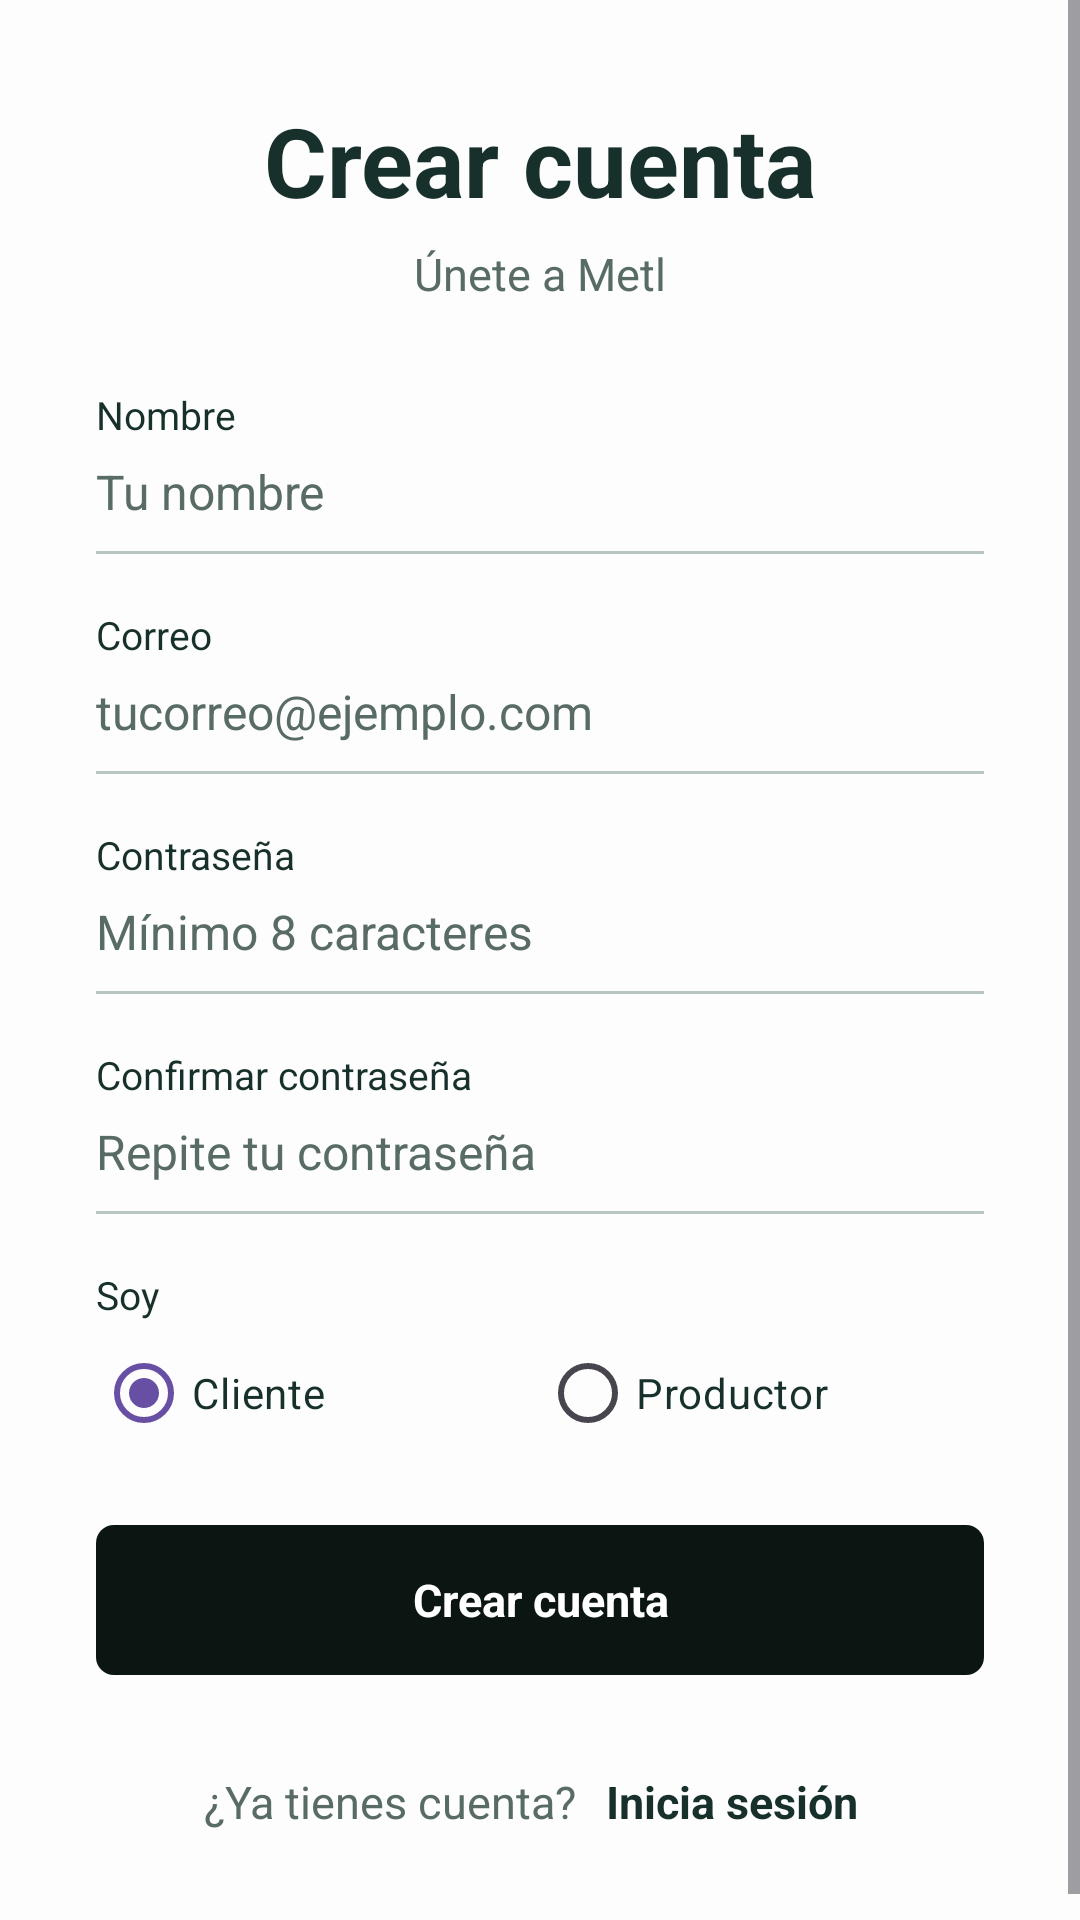

Layout XML and referenced resources for this Android screen:
<!-- AndroidManifest.xml: application theme Theme.Metl -->
<!-- res/layout/activity_registro.xml -->
<?xml version="1.0" encoding="utf-8"?>
<ScrollView xmlns:android="http://schemas.android.com/apk/res/android"
    android:layout_width="match_parent"
    android:layout_height="match_parent"
    android:background="@color/login_sheet"
    android:fillViewport="true"
    android:fitsSystemWindows="true"
    android:overScrollMode="never">

    <LinearLayout
        android:layout_width="match_parent"
        android:layout_height="wrap_content"
        android:orientation="vertical"
        android:paddingStart="32dp"
        android:paddingTop="32dp"
        android:paddingEnd="32dp"
        android:paddingBottom="32dp">

        <TextView
            android:layout_width="match_parent"
            android:layout_height="wrap_content"
            android:gravity="center"
            android:text="Crear cuenta"
            android:textColor="@color/login_ink"
            android:textSize="32sp"
            android:textStyle="bold" />

        <TextView
            android:layout_width="match_parent"
            android:layout_height="wrap_content"
            android:layout_marginTop="6dp"
            android:gravity="center"
            android:text="Únete a Metl"
            android:textColor="@color/login_muted"
            android:textSize="15sp" />

        <TextView
            android:layout_width="wrap_content"
            android:layout_height="wrap_content"
            android:layout_marginTop="28dp"
            android:text="Nombre"
            android:textColor="@color/login_ink"
            android:textSize="13sp" />

        <EditText
            android:id="@+id/etNombre"
            android:layout_width="match_parent"
            android:layout_height="wrap_content"
            android:layout_marginBottom="18dp"
            android:autofillHints="name"
            android:background="@drawable/bg_underline"
            android:hint="Tu nombre"
            android:inputType="textPersonName|textCapWords"
            android:paddingTop="6dp"
            android:paddingBottom="10dp"
            android:singleLine="true"
            android:textColor="@color/login_ink"
            android:textColorHint="@color/login_muted"
            android:textSize="16sp" />

        <TextView
            android:layout_width="wrap_content"
            android:layout_height="wrap_content"
            android:text="Correo"
            android:textColor="@color/login_ink"
            android:textSize="13sp" />

        <EditText
            android:id="@+id/etCorreoR"
            android:layout_width="match_parent"
            android:layout_height="wrap_content"
            android:layout_marginBottom="18dp"
            android:autofillHints="emailAddress"
            android:background="@drawable/bg_underline"
            android:hint="tucorreo@ejemplo.com"
            android:inputType="textEmailAddress"
            android:paddingTop="6dp"
            android:paddingBottom="10dp"
            android:singleLine="true"
            android:textColor="@color/login_ink"
            android:textColorHint="@color/login_muted"
            android:textSize="16sp" />

        <TextView
            android:layout_width="wrap_content"
            android:layout_height="wrap_content"
            android:text="Contraseña"
            android:textColor="@color/login_ink"
            android:textSize="13sp" />

        <EditText
            android:id="@+id/etPassR"
            android:layout_width="match_parent"
            android:layout_height="wrap_content"
            android:layout_marginBottom="18dp"
            android:autofillHints="newPassword"
            android:background="@drawable/bg_underline"
            android:hint="Mínimo 8 caracteres"
            android:inputType="textPassword"
            android:paddingTop="6dp"
            android:paddingBottom="10dp"
            android:singleLine="true"
            android:textColor="@color/login_ink"
            android:textColorHint="@color/login_muted"
            android:textSize="16sp" />

        <TextView
            android:layout_width="wrap_content"
            android:layout_height="wrap_content"
            android:text="Confirmar contraseña"
            android:textColor="@color/login_ink"
            android:textSize="13sp" />

        <EditText
            android:id="@+id/etPass2"
            android:layout_width="match_parent"
            android:layout_height="wrap_content"
            android:layout_marginBottom="18dp"
            android:autofillHints="newPassword"
            android:background="@drawable/bg_underline"
            android:hint="Repite tu contraseña"
            android:inputType="textPassword"
            android:paddingTop="6dp"
            android:paddingBottom="10dp"
            android:singleLine="true"
            android:textColor="@color/login_ink"
            android:textColorHint="@color/login_muted"
            android:textSize="16sp" />

        <TextView
            android:layout_width="wrap_content"
            android:layout_height="wrap_content"
            android:text="Soy"
            android:textColor="@color/login_ink"
            android:textSize="13sp" />

        <RadioGroup
            android:id="@+id/rgRol"
            android:layout_width="match_parent"
            android:layout_height="wrap_content"
            android:layout_marginBottom="12dp"
            android:orientation="horizontal">

            <RadioButton
                android:id="@+id/rbCliente"
                android:layout_width="0dp"
                android:layout_height="wrap_content"
                android:layout_weight="1"
                android:checked="true"
                android:text="Cliente"
                android:textColor="@color/login_ink" />

            <RadioButton
                android:id="@+id/rbProductor"
                android:layout_width="0dp"
                android:layout_height="wrap_content"
                android:layout_weight="1"
                android:text="Productor"
                android:textColor="@color/login_ink" />
        </RadioGroup>

        <LinearLayout
            android:id="@+id/llNegocio"
            android:layout_width="match_parent"
            android:layout_height="wrap_content"
            android:orientation="vertical"
            android:visibility="gone">

            <TextView
                android:layout_width="wrap_content"
                android:layout_height="wrap_content"
                android:text="Nombre del negocio"
                android:textColor="@color/login_ink"
                android:textSize="13sp" />

            <EditText
                android:id="@+id/etNegocio"
                android:layout_width="match_parent"
                android:layout_height="wrap_content"
                android:layout_marginBottom="18dp"
                android:background="@drawable/bg_underline"
                android:hint="Ej. Pulquer&#237;a Los Magueyes"
                android:inputType="textCapWords"
                android:paddingTop="6dp"
                android:paddingBottom="10dp"
                android:singleLine="true"
                android:textColor="@color/login_ink"
                android:textColorHint="@color/login_muted"
                android:textSize="16sp" />

            <TextView
                android:layout_width="wrap_content"
                android:layout_height="wrap_content"
                android:text="Municipio"
                android:textColor="@color/login_ink"
                android:textSize="13sp" />

            <EditText
                android:id="@+id/etMunicipio"
                android:layout_width="match_parent"
                android:layout_height="wrap_content"
                android:layout_marginBottom="18dp"
                android:background="@drawable/bg_underline"
                android:hint="Ej. Tulancingo"
                android:inputType="textCapWords"
                android:paddingTop="6dp"
                android:paddingBottom="10dp"
                android:singleLine="true"
                android:textColor="@color/login_ink"
                android:textColorHint="@color/login_muted"
                android:textSize="16sp" />

            <TextView
                android:layout_width="wrap_content"
                android:layout_height="wrap_content"
                android:text="Ubicaci&#243;n de tu parcela (Google Maps: mant&#233;n presionado el punto)"
                android:textColor="@color/login_ink"
                android:textSize="13sp" />

            <EditText
                android:id="@+id/etLatitud"
                android:layout_width="match_parent"
                android:layout_height="wrap_content"
                android:layout_marginBottom="18dp"
                android:background="@drawable/bg_underline"
                android:hint="Latitud, ej. 20.0833"
                android:inputType="numberSigned|numberDecimal"
                android:paddingTop="6dp"
                android:paddingBottom="10dp"
                android:singleLine="true"
                android:textColor="@color/login_ink"
                android:textColorHint="@color/login_muted"
                android:textSize="16sp" />

            <EditText
                android:id="@+id/etLongitud"
                android:layout_width="match_parent"
                android:layout_height="wrap_content"
                android:layout_marginBottom="18dp"
                android:background="@drawable/bg_underline"
                android:hint="Longitud, ej. -98.3667"
                android:inputType="numberSigned|numberDecimal"
                android:paddingTop="6dp"
                android:paddingBottom="10dp"
                android:singleLine="true"
                android:textColor="@color/login_ink"
                android:textColorHint="@color/login_muted"
                android:textSize="16sp" />
        </LinearLayout>

        <TextView
            android:id="@+id/tvErrorR"
            android:layout_width="wrap_content"
            android:layout_height="wrap_content"
            android:layout_marginBottom="8dp"
            android:textColor="#D64545"
            android:textSize="13sp"
            android:visibility="gone" />

        <TextView
            android:id="@+id/btnRegistrar"
            android:layout_width="match_parent"
            android:layout_height="50dp"
            android:layout_marginTop="8dp"
            android:background="@drawable/bg_btn_login"
            android:clickable="true"
            android:focusable="true"
            android:foreground="?attr/selectableItemBackground"
            android:gravity="center"
            android:text="Crear cuenta"
            android:textColor="@color/white"
            android:textSize="15sp"
            android:textStyle="bold" />

        <LinearLayout
            android:layout_width="match_parent"
            android:layout_height="wrap_content"
            android:layout_marginTop="26dp"
            android:gravity="center"
            android:orientation="horizontal">

            <TextView
                android:layout_width="wrap_content"
                android:layout_height="wrap_content"
                android:text="¿Ya tienes cuenta? "
                android:textColor="@color/login_muted"
                android:textSize="15sp" />

            <TextView
                android:id="@+id/tvYaTengo"
                android:layout_width="wrap_content"
                android:layout_height="wrap_content"
                android:padding="6dp"
                android:text="Inicia sesión"
                android:textColor="@color/login_ink"
                android:textSize="15sp"
                android:textStyle="bold" />
        </LinearLayout>
    </LinearLayout>
</ScrollView>
<!-- resources referenced by this layout -->
<resources>
  <color name="login_ink">#17302B</color>
  <color name="login_muted">#586B65</color>
  <color name="login_sheet">#FCFDFC</color>
  <color name="white">#FFFFFFFF</color>
  <!-- drawable bg_btn_login (drawable) -->
  <?xml version="1.0" encoding="utf-8"?>
  <shape xmlns:android="http://schemas.android.com/apk/res/android" android:shape="rectangle">
      <solid android:color="@color/login_btn" />
      <corners android:radius="6dp" />
  </shape>
  <!-- drawable bg_underline (drawable) -->
  <?xml version="1.0" encoding="utf-8"?>
  <layer-list xmlns:android="http://schemas.android.com/apk/res/android">
      <item android:left="-2dp" android:right="-2dp" android:top="-2dp">
          <shape android:shape="rectangle">
              <stroke android:width="1dp" android:color="@color/login_line" />
          </shape>
      </item>
  </layer-list>
  <style name="Theme.Metl" parent="Base.Theme.Metl" />
  <color name="login_btn">#0B1512</color>
  <color name="login_line">#B9C6BF</color>
  <style name="Base.Theme.Metl" parent="Theme.Material3.DayNight.NoActionBar">
          
          
      </style>
</resources>
